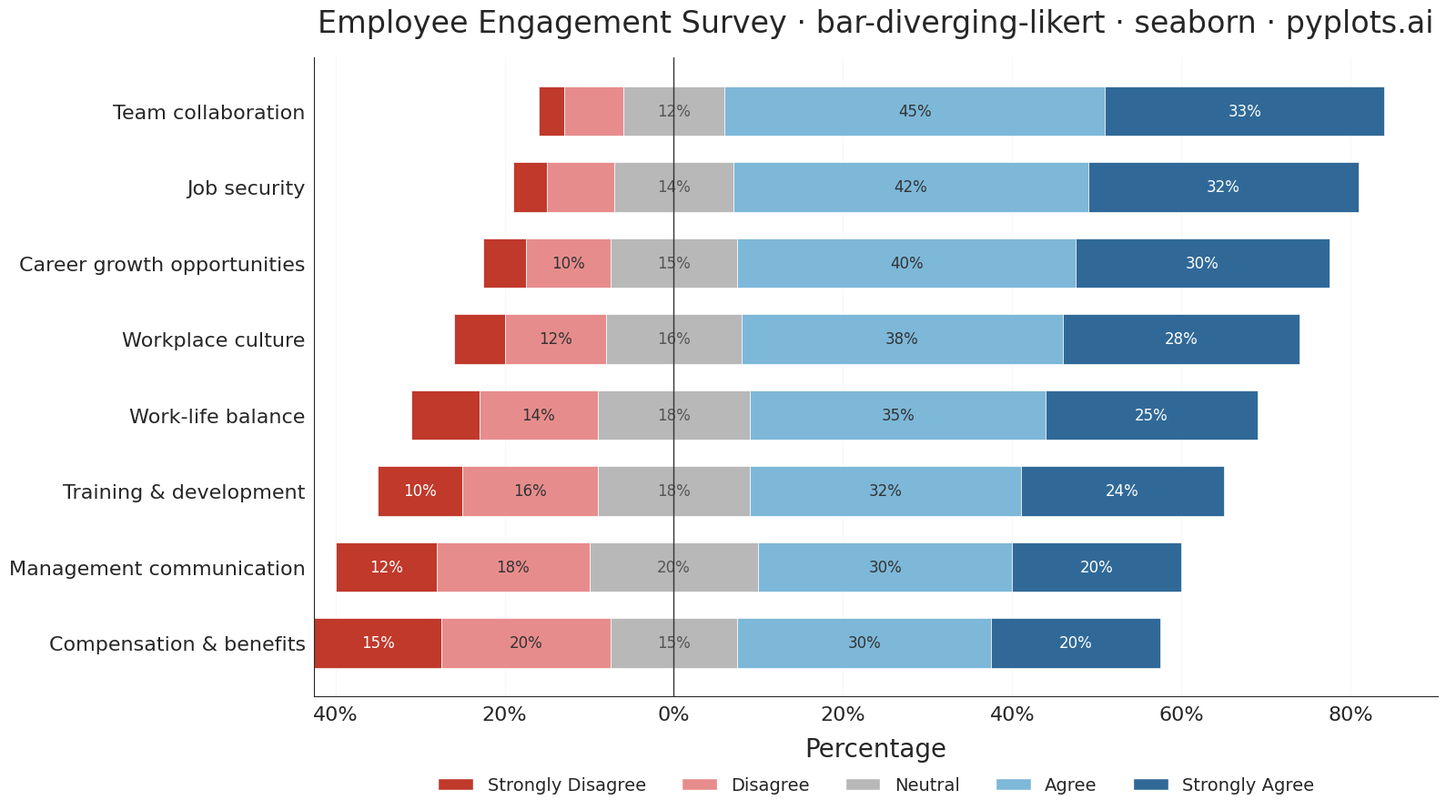

This chart was generated by the following Python code:
""" pyplots.ai
bar-diverging-likert: Likert Scale Diverging Bar Chart
Library: seaborn 0.13.2 | Python 3.14.3
Quality: 82/100 | Created: 2026-03-04
"""

import matplotlib.pyplot as plt
import matplotlib.ticker as mticker
import pandas as pd
import seaborn as sns
from matplotlib.patches import Patch


# Data - Employee engagement survey (8 questions, 5-point Likert scale)
questions = [
    "Career growth opportunities",
    "Work-life balance",
    "Team collaboration",
    "Management communication",
    "Compensation & benefits",
    "Job security",
    "Training & development",
    "Workplace culture",
]

survey_data = {
    "question": questions,
    "strongly_disagree": [5, 8, 3, 12, 15, 4, 10, 6],
    "disagree": [10, 14, 7, 18, 20, 8, 16, 12],
    "neutral": [15, 18, 12, 20, 15, 14, 18, 16],
    "agree": [40, 35, 45, 30, 30, 42, 32, 38],
    "strongly_agree": [30, 25, 33, 20, 20, 32, 24, 28],
}

df = pd.DataFrame(survey_data)

# Sort by net agreement (positive minus negative)
df["net_agreement"] = df["agree"] + df["strongly_agree"] - df["disagree"] - df["strongly_disagree"]
df = df.sort_values("net_agreement").reset_index(drop=True)

# Diverging color palette (colorblind-safe)
colors = {
    "strongly_disagree": "#c0392b",
    "disagree": "#e78c8c",
    "neutral": "#b8b8b8",
    "agree": "#7db8d9",
    "strongly_agree": "#306998",
}

category_names = ["Strongly Disagree", "Disagree", "Neutral", "Agree", "Strongly Agree"]
category_keys = ["strongly_disagree", "disagree", "neutral", "agree", "strongly_agree"]

# Plot
sns.set_style("white")
fig, ax = plt.subplots(figsize=(16, 9))

bar_height = 0.65

for idx, row in df.iterrows():
    half_neutral = row["neutral"] / 2

    # Left side: strongly disagree, disagree, half neutral
    sd_left = -half_neutral - row["disagree"] - row["strongly_disagree"]
    ax.barh(
        idx,
        row["strongly_disagree"],
        left=sd_left,
        height=bar_height,
        color=colors["strongly_disagree"],
        edgecolor="white",
        linewidth=0.5,
    )

    d_left = -half_neutral - row["disagree"]
    ax.barh(
        idx, row["disagree"], left=d_left, height=bar_height, color=colors["disagree"], edgecolor="white", linewidth=0.5
    )

    ax.barh(
        idx,
        half_neutral,
        left=-half_neutral,
        height=bar_height,
        color=colors["neutral"],
        edgecolor="white",
        linewidth=0.5,
    )

    # Right side: half neutral, agree, strongly agree
    ax.barh(idx, half_neutral, left=0, height=bar_height, color=colors["neutral"], edgecolor="white", linewidth=0.5)

    a_left = half_neutral
    ax.barh(idx, row["agree"], left=a_left, height=bar_height, color=colors["agree"], edgecolor="white", linewidth=0.5)

    sa_left = half_neutral + row["agree"]
    ax.barh(
        idx,
        row["strongly_agree"],
        left=sa_left,
        height=bar_height,
        color=colors["strongly_agree"],
        edgecolor="white",
        linewidth=0.5,
    )

    # Percentage labels inside segments (only where width >= 10%)
    segments = [
        (sd_left + row["strongly_disagree"] / 2, row["strongly_disagree"], "#ffffff"),
        (d_left + row["disagree"] / 2, row["disagree"], "#333333"),
        (0, row["neutral"], "#555555"),
        (a_left + row["agree"] / 2, row["agree"], "#333333"),
        (sa_left + row["strongly_agree"] / 2, row["strongly_agree"], "#ffffff"),
    ]
    for x_center, value, text_color in segments:
        if value >= 10:
            ax.text(
                x_center, idx, f"{value}%", ha="center", va="center", fontsize=12, fontweight="medium", color=text_color
            )

# Style
ax.set_yticks(range(len(df)))
ax.set_yticklabels(df["question"], fontsize=16)
ax.set_xlabel("Percentage", fontsize=20, labelpad=10)
ax.set_title(
    "Employee Engagement Survey · bar-diverging-likert · seaborn · pyplots.ai", fontsize=24, fontweight="medium", pad=20
)
ax.tick_params(axis="x", labelsize=16)
ax.axvline(0, color="#333333", linewidth=1.0, zorder=3)
ax.spines["top"].set_visible(False)
ax.spines["right"].set_visible(False)
ax.xaxis.set_major_formatter(mticker.FuncFormatter(lambda x, _: f"{abs(int(x))}%"))
ax.xaxis.grid(True, alpha=0.15, linewidth=0.8)
ax.yaxis.grid(False)
ax.set_axisbelow(True)

# Legend
legend_elements = [Patch(facecolor=colors[k], label=n) for k, n in zip(category_keys, category_names, strict=True)]
ax.legend(handles=legend_elements, loc="upper center", bbox_to_anchor=(0.5, -0.1), ncol=5, fontsize=14, frameon=False)

plt.tight_layout()
plt.savefig("plot.png", dpi=300, bbox_inches="tight")
